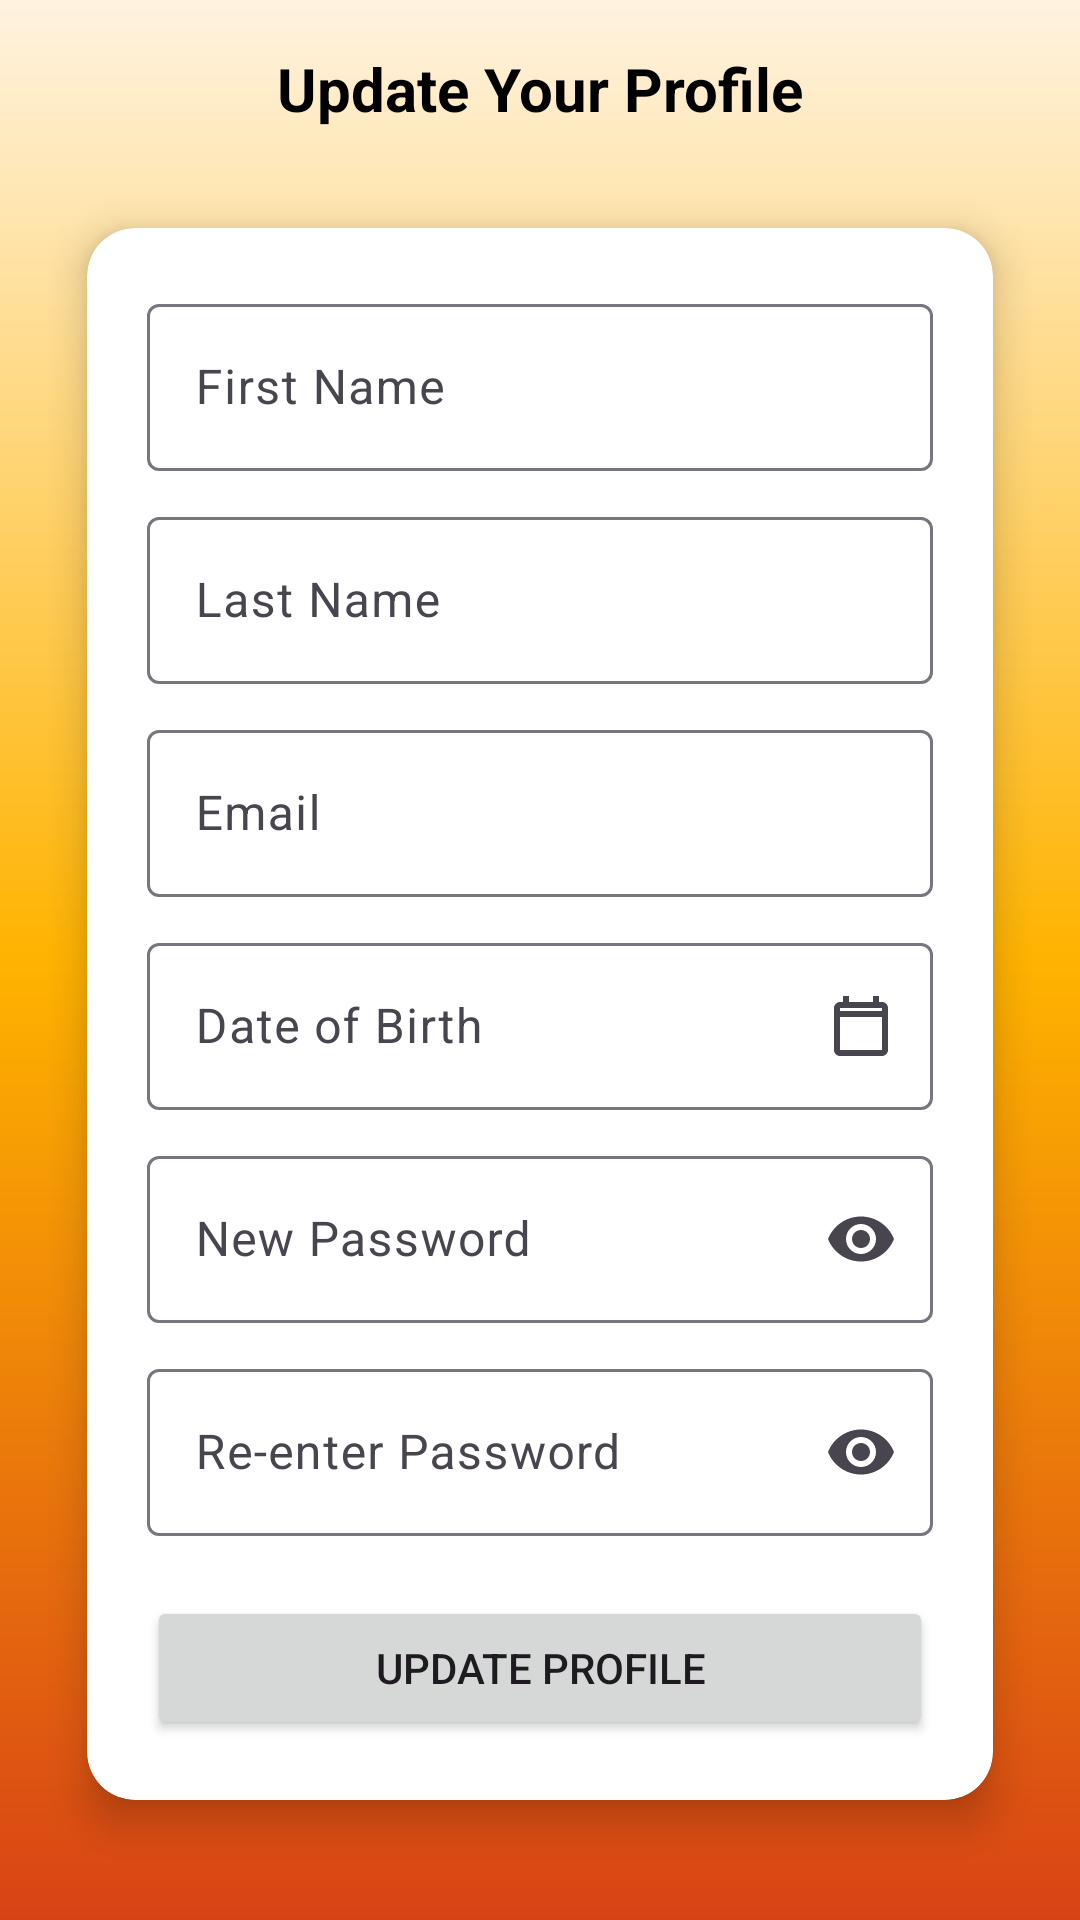

Layout XML and referenced resources for this Android screen:
<!-- AndroidManifest.xml: application theme Theme.SagarSweets -->
<!-- res/layout/activity_update_profile.xml -->
<?xml version="1.0" encoding="utf-8"?>
<ScrollView xmlns:android="http://schemas.android.com/apk/res/android"
    xmlns:app="http://schemas.android.com/apk/res-auto"
    android:id="@+id/scrollView"
    android:layout_width="match_parent"
    android:layout_height="match_parent"
    android:fillViewport="true"
    android:background="@drawable/bg_gradient">

    <LinearLayout
        android:layout_width="match_parent"
        android:layout_height="wrap_content"
        android:orientation="vertical"
        android:padding="16dp">

        
        <TextView
            android:id="@+id/tvHeading"
            android:layout_width="match_parent"
            android:layout_height="wrap_content"
            android:text="Update Your Profile"
            android:textSize="20sp"
            android:textStyle="bold"
            android:textColor="@android:color/black"
            android:gravity="center"
            android:layout_marginBottom="16dp"/>

        
        <androidx.cardview.widget.CardView
            android:layout_width="match_parent"
            android:layout_height="wrap_content"
            app:cardCornerRadius="16dp"
            app:cardElevation="8dp"
            app:cardUseCompatPadding="true">

            <LinearLayout
                android:layout_width="match_parent"
                android:layout_height="wrap_content"
                android:orientation="vertical"
                android:padding="20dp">

                
                <com.google.android.material.textfield.TextInputLayout
                    android:layout_width="match_parent"
                    android:layout_height="wrap_content"
                    android:hint="First Name">

                    <com.google.android.material.textfield.TextInputEditText
                        android:id="@+id/etFirstName"
                        android:layout_width="match_parent"
                        android:layout_height="wrap_content"
                        android:enabled="false"
                        android:textColor="@android:color/darker_gray"/>
                </com.google.android.material.textfield.TextInputLayout>

                
                <com.google.android.material.textfield.TextInputLayout
                    android:layout_width="match_parent"
                    android:layout_height="wrap_content"
                    android:hint="Last Name"
                    android:layout_marginTop="10dp">

                    <com.google.android.material.textfield.TextInputEditText
                        android:id="@+id/etLastName"
                        android:layout_width="match_parent"
                        android:layout_height="wrap_content"
                        android:enabled="false"
                        android:textColor="@android:color/darker_gray"/>
                </com.google.android.material.textfield.TextInputLayout>

                
                <com.google.android.material.textfield.TextInputLayout
                    android:layout_width="match_parent"
                    android:layout_height="wrap_content"
                    android:hint="Email"
                    android:layout_marginTop="10dp">

                    <com.google.android.material.textfield.TextInputEditText
                        android:id="@+id/etEmail"
                        android:layout_width="match_parent"
                        android:layout_height="wrap_content"
                        android:inputType="textEmailAddress"/>
                </com.google.android.material.textfield.TextInputLayout>

                
                <com.google.android.material.textfield.TextInputLayout
                    android:layout_width="match_parent"
                    android:layout_height="wrap_content"
                    android:hint="Date of Birth"
                    android:layout_marginTop="10dp"
                    app:endIconMode="custom"
                    app:endIconDrawable="@drawable/ic_calendar">

                    <com.google.android.material.textfield.TextInputEditText
                        android:id="@+id/etDob"
                        android:layout_width="match_parent"
                        android:layout_height="wrap_content"
                        android:focusable="false"
                        android:clickable="true"
                        android:inputType="none"/>
                </com.google.android.material.textfield.TextInputLayout>

                
                <com.google.android.material.textfield.TextInputLayout
                    android:layout_width="match_parent"
                    android:layout_height="wrap_content"
                    android:hint="New Password"
                    android:layout_marginTop="10dp"
                    app:endIconMode="password_toggle">

                    <com.google.android.material.textfield.TextInputEditText
                        android:id="@+id/etPassword"
                        android:layout_width="match_parent"
                        android:layout_height="wrap_content"
                        android:inputType="textPassword"/>
                </com.google.android.material.textfield.TextInputLayout>

                
                <com.google.android.material.textfield.TextInputLayout
                    android:layout_width="match_parent"
                    android:layout_height="wrap_content"
                    android:hint="Re-enter Password"
                    android:layout_marginTop="10dp"
                    app:endIconMode="password_toggle">

                    <com.google.android.material.textfield.TextInputEditText
                        android:id="@+id/etRePassword"
                        android:layout_width="match_parent"
                        android:layout_height="wrap_content"
                        android:inputType="textPassword"/>
                </com.google.android.material.textfield.TextInputLayout>

                
                <Button
                    android:id="@+id/btnUpdateProfile"
                    android:layout_width="match_parent"
                    android:layout_height="wrap_content"
                    android:text="Update Profile"
                    android:layout_marginTop="20dp"/>

            </LinearLayout>
        </androidx.cardview.widget.CardView>

    </LinearLayout>
</ScrollView>
<!-- resources referenced by this layout -->
<resources>
  <!-- drawable bg_gradient (drawable) -->
  <?xml version="1.0" encoding="utf-8"?>
  <shape xmlns:android="http://schemas.android.com/apk/res/android">
  
      <gradient
          android:type="linear"
          android:angle="170"
          android:startColor="#FFF3E0"
          android:centerColor="#FFB300"
          android:endColor="#D84315" />
  
  </shape>
  <!-- drawable ic_calendar (drawable) -->
  <vector xmlns:android="http://schemas.android.com/apk/res/android"
      android:width="24dp"
      android:height="24dp"
      android:viewportWidth="24"
      android:viewportHeight="24"
      android:tint="#757575">
  
      <path
          android:fillColor="@android:color/white"
          android:pathData="M19,4h-1V2h-2v2H8V2H6v2H5c-1.1,0-2,0.9-2,2v14c0,1.1,0.9,2,2,2h14c1.1,0,2-0.9,2-2V6c0-1.1-0.9-2-2-2zM19,20H5V9h14v11zM19,7H5V6h14v1z"/>
  </vector>
  <style name="Theme.SagarSweets" parent="Base.Theme.SagarSweets" />
  <style name="Base.Theme.SagarSweets" parent="Theme.Material3.DayNight.NoActionBar">
          
          
          <item name="colorPrimary">@color/md_theme_primary</item>
          <item name="colorSecondary">@color/md_theme_secondary</item>
      </style>
  <color name="md_theme_primary">#8B0000</color>
  <color name="md_theme_secondary">#FFB703</color>
</resources>
